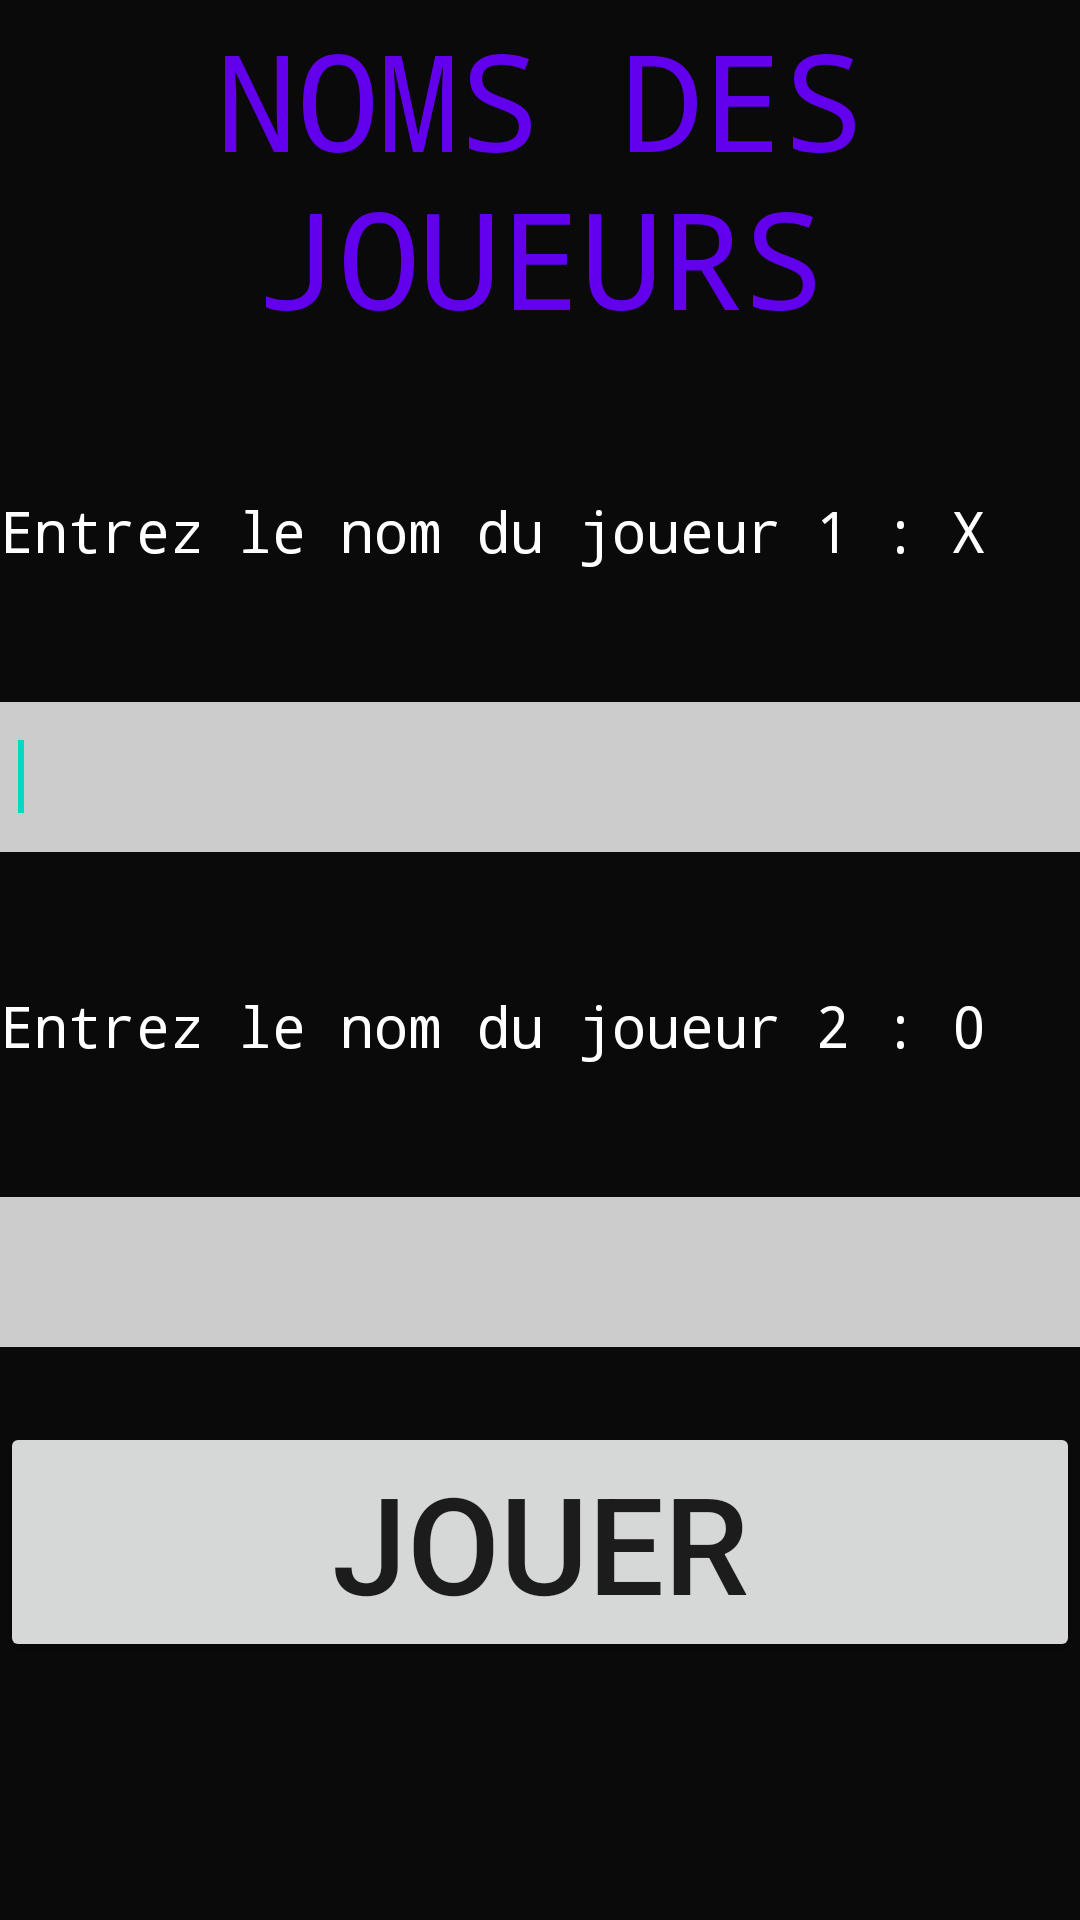

Produce the Android XML layout that renders to this screen, including the resource entries it uses.
<!-- AndroidManifest.xml: application theme Theme.TicTacToeTrain -->
<!-- res/layout/activity_players_name.xml -->
<?xml version="1.0" encoding="utf-8"?>
<LinearLayout xmlns:android="http://schemas.android.com/apk/res/android"
    xmlns:app="http://schemas.android.com/apk/res-auto"
    xmlns:tools="http://schemas.android.com/tools"
    android:layout_width="match_parent"
    android:layout_height="match_parent"
    android:background="#0B0A0A"
    android:orientation="vertical"
    tools:context=".playersName">


    <TextView
        android:id="@+id/textView3"
        android:layout_width="match_parent"
        android:layout_height="119dp"
        android:height="100dp"
        android:gravity="center"
        android:text="NOMS DES JOUEURS"
        android:fontFamily="monospace"
        android:textColor="@color/purple_500"
        android:textSize="@dimen/btnSize" />

    <TextView
        android:id="@+id/textView4"
        android:layout_marginTop="15dp"
        android:height="100dp"
        android:layout_width="match_parent"
        android:layout_height="wrap_content"
        android:fontFamily="monospace"
        android:textColor="@color/white"
        android:paddingTop="30dp"
        android:textSize="19dp"
        android:text="Entrez le nom du joueur 1 : X" />

    <EditText
        android:id="@+id/joueur1Name"
        android:layout_width="match_parent"
        android:layout_height="50dp"
        android:background="#CCCCCC"
        android:ems="10"
        android:paddingLeft="6dp"
        android:inputType="textPersonName" >

        <requestFocus />
    </EditText>

    <TextView
        android:id="@+id/textViewJoueur2"
        android:layout_marginTop="15dp"
        android:height="100dp"
        android:layout_width="match_parent"
        android:layout_height="wrap_content"
        android:fontFamily="monospace"
        android:textColor="@color/white"
        android:paddingTop="30dp"
        android:textSize="19dp"
        android:text="Entrez le nom du joueur 2 : 0" />

    <EditText
        android:id="@+id/joueur2Name"
        android:layout_width="match_parent"
        android:layout_height="50dp"
        android:background="#CCCCCC"
        android:paddingLeft="6dp"
        android:ems="10"
        android:inputType="textPersonName" >
    </EditText>

    <LinearLayout
        android:layout_width="match_parent"
        android:layout_height="match_parent"
        android:orientation="vertical">

        <Button
            android:id="@+id/validerName"
            android:layout_width="match_parent"
            android:layout_height="wrap_content"
            android:layout_marginTop="25dp"
            android:text="JOUER"
            android:textSize="@dimen/btnSize" />
    </LinearLayout>


</LinearLayout>
<!-- resources referenced by this layout -->
<resources>
  <color name="purple_500">#FF6200EE</color>
  <color name="white">#FFFFFFFF</color>
  <dimen name="btnSize">45dp</dimen>
  <style name="Theme.TicTacToeTrain" parent="Theme.MaterialComponents.DayNight.DarkActionBar">
          
          <item name="colorPrimary">@color/black</item>
          <item name="colorPrimaryVariant">@color/Lightblack</item>
          <item name="colorOnPrimary">@color/white</item>
          
          <item name="android:statusBarColor" tools:targetApi="l">?attr/colorPrimary</item>
          
      </style>
  <color name="black">#FF000000</color>
  <color name="Lightblack">#171616</color>
</resources>
